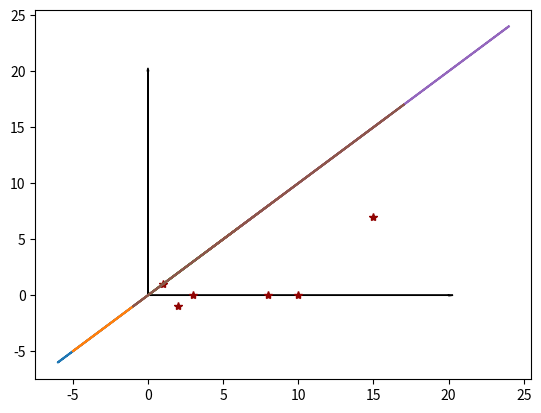

Generate this figure with matplotlib:
import numpy as np
import matplotlib.pyplot as plt

theta = np.arange(0, 2 * np.pi, 0.01)
xx = [1, 2, 3, 10, 15, 8]
yy = [1, -1, 0, 0, 7, 0]
rr = [7, 7, 3, 6, 9, 9]

fig = plt.figure()
axes = fig.add_subplot(111)

i = 0
while i < len(xx):
    x = xx[i] + rr[i] * np.cos(theta)
    y = xx[i] + rr[i] * np.cos(theta)
    axes.plot(x, y)
    axes.plot(xx[i], yy[i], color='#900302', marker='*')
    i = i + 1
width = 20
hight = 20
axes.arrow(0, 0, 0, hight, width=0.01, head_width=0.1, head_length=0.3, fc='k', ec='k')
axes.arrow(0, 0, width, 0, width=0.01, head_width=0.1, head_length=0.3, fc='k', ec='k')

plt.show()
